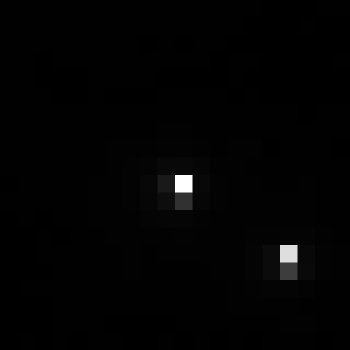

The table this chart was drawn from, first rows:
, xmin, ymin, lat, lon, area, perimeter, max_nanowatts, min_nanowatts, moonlight_illumination, clear_sky_confidence, mean_nanowatts
0, 371, 2773, -1.332, -1.332, 2.0, 0.0, 111, 0.2275, 11.81, 0.0, 1.321
